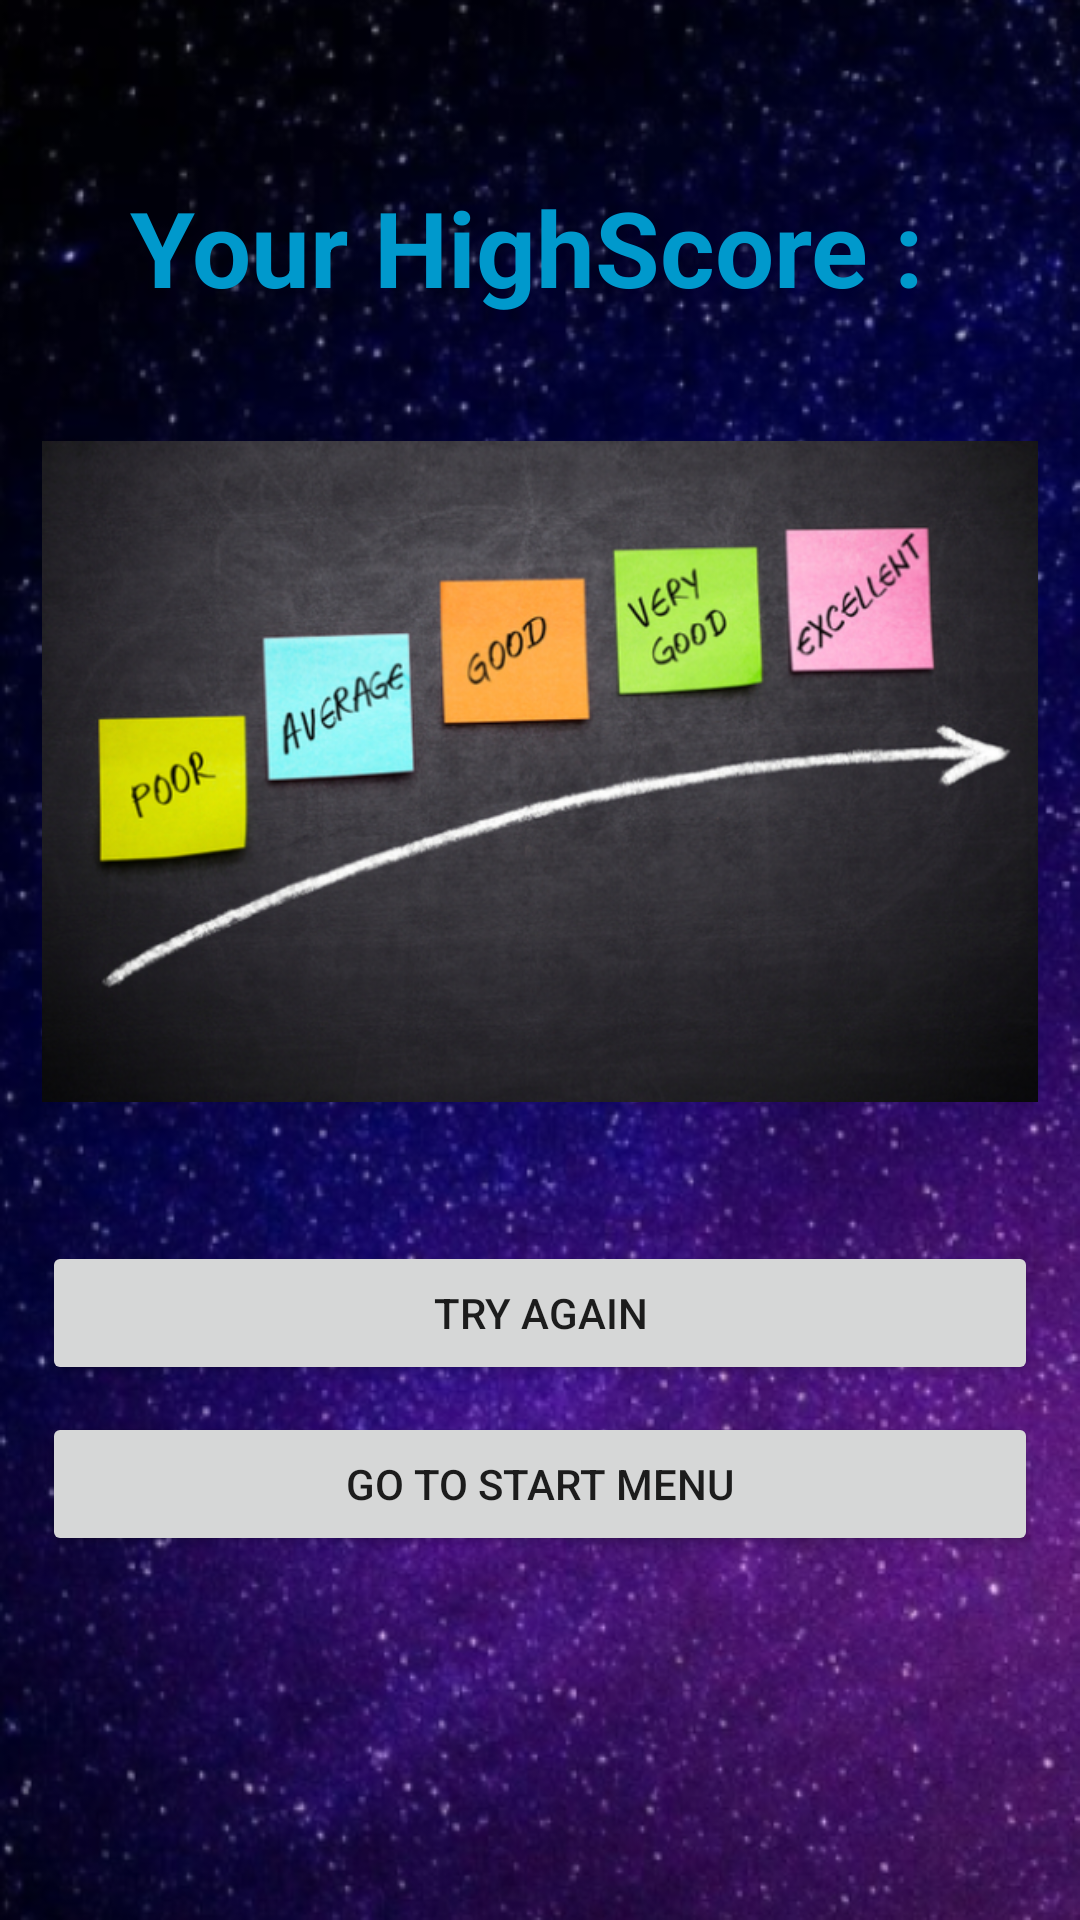

This screen was rendered from an Android layout file. Write that file and the resources it references.
<!-- AndroidManifest.xml: application theme AppTheme -->
<!-- res/layout/activity_high_score.xml -->
<?xml version="1.0" encoding="utf-8"?>
<RelativeLayout xmlns:android="http://schemas.android.com/apk/res/android"
    xmlns:app="http://schemas.android.com/apk/res-auto"
    xmlns:tools="http://schemas.android.com/tools"
    android:layout_width="match_parent"
    android:layout_height="match_parent"
    android:background="@drawable/slika5"
    android:padding="14dp"
    tools:context=".HighScoreActivity">


    <TextView
        android:id="@+id/text_view_highscore"
        android:layout_width="wrap_content"
        android:layout_height="wrap_content"
        android:layout_centerHorizontal="true"
        android:layout_marginTop="45dp"
        android:text="Your HighScore : "
        android:textColor="@android:color/holo_blue_dark"
        android:textSize="35dp"
        android:textStyle="bold" />

    <ImageView
        android:id="@+id/slika"
        android:layout_width="wrap_content"

        android:layout_height="265dp"
        android:layout_below="@+id/text_view_highscore"
        android:layout_centerVertical="true"
        android:layout_marginTop="19dp"
        android:src="@drawable/highscorepicture" />

    <Button
        android:id="@+id/try_again"
        android:layout_width="match_parent"
        android:layout_height="wrap_content"
        android:layout_below="@+id/slika"
        android:layout_centerVertical="true"
        android:layout_marginTop="24dp"
        android:text="TRY AGAIN" />

    <Button
        android:id="@+id/start"
        android:layout_width="match_parent"
        android:layout_height="wrap_content"
        android:layout_below="@+id/try_again"
        android:layout_centerVertical="true"
        android:layout_marginTop="9dp"
        android:text="Go to Start Menu" />


</RelativeLayout>
<!-- resources referenced by this layout -->
<resources>
  <!-- drawable highscorepicture: png bitmap (drawable, 464305 bytes) -->
  <!-- drawable slika5: png bitmap (drawable, 657895 bytes) -->
  <style name="AppTheme" parent="Theme.AppCompat.Light.DarkActionBar">
          
  
          <item name="colorPrimary">@color/colorPrimary</item>
          <item name="colorPrimaryDark">@color/colorPrimaryDark</item>
          <item name="colorAccent">@color/colorAccent</item>
      </style>
  <!-- not gathered from this repository: default colours our renderer supplied (Android Studio template values) -->
  <color name="colorPrimary">#FF6200EE</color>
  <color name="colorPrimaryDark">#FF3700B3</color>
  <color name="colorAccent">#FF03DAC5</color>
</resources>
